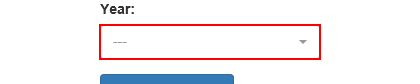
Task: Performer Process under Generate Yearly Report for vendor using REFramework
Workflow: CreateYearlyReport

Step 1: click on the button in window 'ACME System 1 - Download Monthly Report'

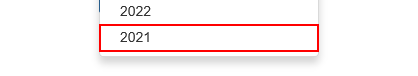
Step 2: click on the link in window 'ACME System 1 - Download Monthly Report'

Step 3: click on the button in window 'ACME System 1 - Download Monthly Report' (no picture)

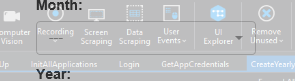
Step 4: select [mth.ToString] in the drop-down 'reportMonth' in window 'ACME System 1 - Download Monthly Report'

Step 5: click on the button in window 'ACME System 1 - Download Monthly Report' (no picture)

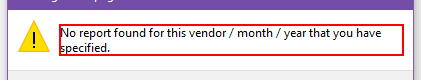
Step 6: find the text 'No report found for this vendor / month / year that you have spe*' in window 'Mensagem da página da web' (iexplore.exe)

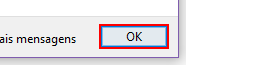
Step 7 [then]: click in window 'Mensagem da página da web' (iexplore.exe)

Step 8 [else]: find the text 'No report found for this vendor / month / year that you have spe*' in window 'Mensagem da página da web' (iexplore.exe) (same screen as step 6)

Step 9 [then]: click in window 'Mensagem da página da web' (iexplore.exe) (same screen as step 7)

Step 10 [else]: click on the drop down button in window 'ACME System 1 - Download Monthly Report - Internet Explorer' (iexplore.exe) (no picture)

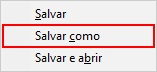
Step 11: click on 'menu item  Save as' (iexplore.exe)

Step 12: type [out_MonthlyReportPath] into the combo box 'Nome:' in window 'Salvar como' (iexplore.exe) (no picture)

Step 13: click in window 'Salvar como' (iexplore.exe) (no picture)

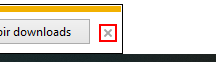
Step 14: click on the push button 'Fechar' in window 'ACME System 1 - Download Monthly Report - Internet Explorer' (iexplore.exe)
